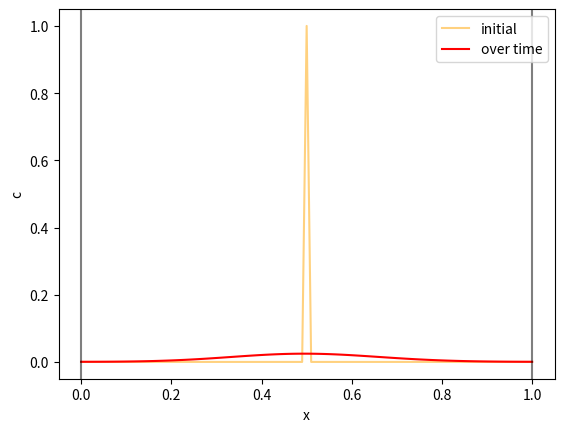

Reproduce this figure in Python.
"""
Problem 7.1.3 - 2nd Fick law 1D FTCS.
Solving 2nd Fick law with explicit method. Dropplet with PBC.
[redacted]
"""
import numpy as np
import matplotlib.pyplot as plt
from matplotlib.animation import FuncAnimation,PillowWriter

def integrateFick(D,L,c0,dx,t_range = (0,10), pbc = False, animation=True,animation_frames=100,animation_name="fick.gif"):

    t0,tf = t_range                 # Time range
    dt = 0.5 * dx**2/(2*D)          # time increment
    time = np.arange(t0,tf+dt,dt)   # time grid
    space = np.arange(0,L+dx,dx)    # space grid
    t_points = len(time)            # number of time frames
    x_points = len(space)
    
    assert t_points > animation_frames, f"Number of frames for animations should be lower than the time points ({t_points})"

    print("Number of time points calculated:",t_points)
    print("Number of frames used for the GIF:",animation_frames)

    # Intializing concentration arrays
    c_old = np.zeros(len(space))
    c_new = np.zeros(len(space))

    
    # Initial conditions
    c_old[int(x_points/2)] = c0

    # Integration loop
    print("Starting Integration...")
    i_frame = 0
    c_init = c_old.copy()
    ct = [0 for _ in range(animation_frames+1)]
    for i,ti in enumerate(time):

        # Boundary Conditions
        if pbc: # Periodic 
            c_new[0] = c_new[0] + D*dt/dx**2 * (c_new[-1] + c_new[1] - 2*c_new[0])
            c_new[-1] = c_new[-1] + D*dt/dx**2 * (c_new[0] + c_new[-2] - 2*c_new[-1])
        else:   # Walls
            c_new[0] = c_new[0] + D*dt/dx**2 * (0 + c_new[1] - 2*c_new[0])
            c_new[-1] = c_new[-1] + D*dt/dx**2 * (0 + c_new[-2] - 2*c_new[-1])

        for j, xi in enumerate(space,start=1):
            try:
                c_new[j] = c_old[j] + D*dt/dx**2 * (c_old[j+1] + c_old[j-1] - 2*c_old[j])
                c_old[j] = c_new[j]
            except IndexError: pass
        c_old = c_new

        if i%int(t_points/animation_frames) == 0 : 
            ct[i_frame] = np.array(c_new)
            i_frame +=1
    ct = np.array(ct,dtype=object)
   

    if animation:
        print("Starting animation...")
        # Creating GIF animation of the evolution of concentrations
        fig,ax = plt.subplots()

        def Animation(frame):
            """Function that creates a frame for the GIF."""
            ax.clear()
            c0_frame, = ax.plot(space,c_init,c="orange",alpha=0.5,label="initial")
            ct_frame, = ax.plot(space,ct[frame],c="red",label="over time")
            wall1 = ax.axvline(L,ymin=0,c="k",alpha=0.5)
            wall2 = ax.axvline(0,ymin=0,c="k",alpha=0.5)
            ax.set_xlabel("x");ax.set_ylabel("c")
            ax.legend()
            return c0_frame,ct_frame

        animation = FuncAnimation(fig,Animation,frames=animation_frames,interval=20,blit=True,repeat=True)
        animation.save(animation_name,dpi=120,writer=PillowWriter(fps=25))
        plt.show()
        
    else:
        # Plotting Initial vs. Final concentration profiles
        fig,ax2 = plt.subplots()

        ax2.plot(space,c_init,c="orange",alpha=0.5,label="initial")
        ax2.plot(space,c_new,c="red",label="over time")
        ax2.grid(alpha=0.25)
        ax2.axvline(L,ymin=0,c="k",alpha=0.5)
        ax2.axvline(0,ymin=0,c="k",alpha=0.5)

        ax2.set_xlabel("x");ax2.set_ylabel("c")
        ax2.legend()

    return fig


# Simulation parameters

fig = integrateFick(
    D = 0.01,
    c0 = 1,
    L = 1,
    dx = 0.01,
    t_range = (0,1),
    pbc=True,
    animation=True,animation_frames=100,animation_name="fick3.gif"
    )
plt.show()

# Here you can clearly see that the dropet diffuses to the lenghts of the box,
# ending in an averaged values for the concentracion in all the section.

